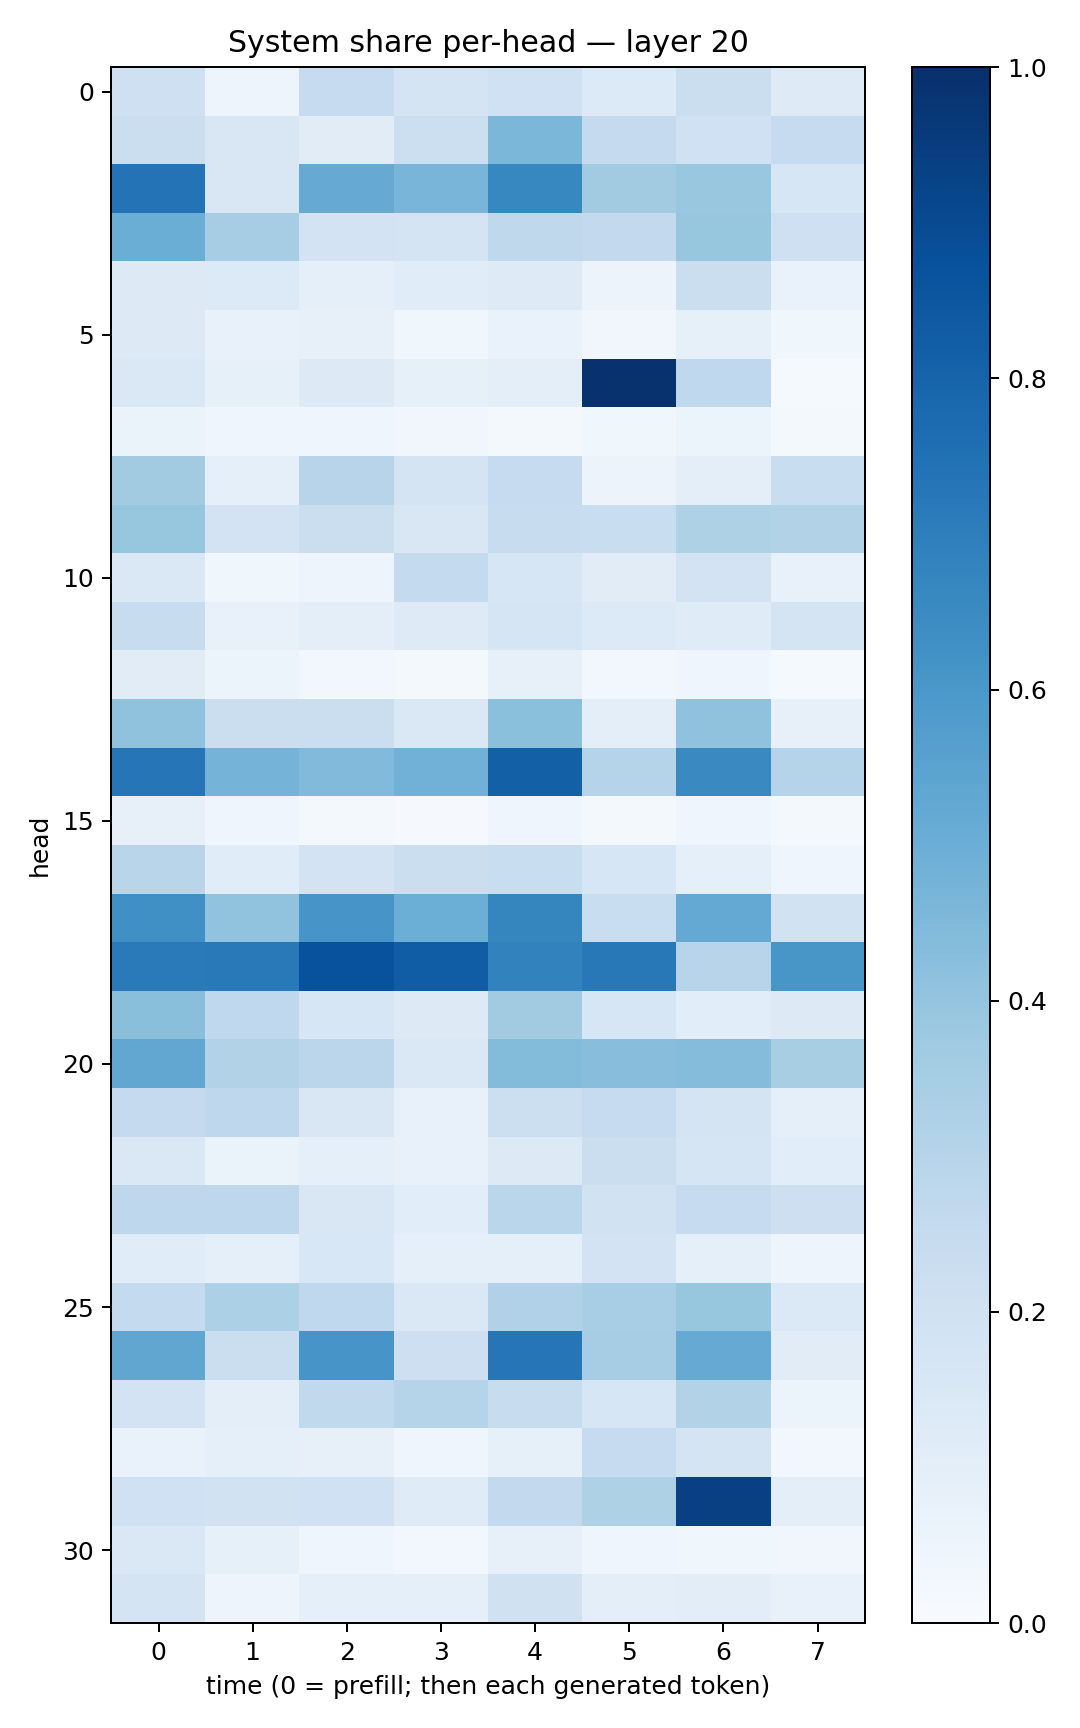

Source data for this figure (header and first rows):
0.2107, 0.050492752, 0.24698606, 0.17968123, 0.20130686, 0.13527814, 0.22165886, 0.123285346
0.2232, 0.1523, 0.1106, 0.2152, 0.4588, 0.2519, 0.1993, 0.2462
0.7404, 0.1522, 0.5127, 0.4677, 0.6649, 0.3601, 0.3864, 0.1594
0.5034, 0.3501, 0.1801, 0.1736, 0.2726, 0.2587, 0.3924, 0.2079
0.1295, 0.1367, 0.08653, 0.1138, 0.1216, 0.05513, 0.2251, 0.06939
0.129, 0.07084, 0.07866, 0.03824, 0.06683, 0.03208, 0.08451, 0.03598
0.1478, 0.08453, 0.1256, 0.08229, 0.09587, 0.9915, 0.2668, 0.01386
0.0655, 0.04387, 0.04472, 0.03277, 0.01999, 0.03777, 0.0587, 0.02069
0.362, 0.09193, 0.2935, 0.1778, 0.2492, 0.0557, 0.09403, 0.2327
0.3927, 0.1802, 0.2199, 0.1488, 0.2387, 0.2328, 0.3234, 0.3117
0.1455, 0.03641, 0.0472, 0.2548, 0.16, 0.1096, 0.1824, 0.07531
0.2376, 0.07781, 0.1005, 0.1224, 0.1656, 0.1349, 0.1205, 0.1761
0.1095, 0.06115, 0.03027, 0.01818, 0.07818, 0.02539, 0.04034, 0.01329
0.407, 0.2208, 0.2213, 0.1415, 0.4182, 0.09671, 0.4097, 0.07895
0.7304, 0.4747, 0.4425, 0.482, 0.8144, 0.2974, 0.6553, 0.3043
0.08041, 0.03989, 0.01738, 0.01149, 0.04203, 0.02343, 0.04249, 0.01866
0.2922, 0.1168, 0.1804, 0.221, 0.2319, 0.1578, 0.08641, 0.03976
0.6313, 0.4056, 0.607, 0.4977, 0.6716, 0.2323, 0.5202, 0.1876
0.7121, 0.7187, 0.8739, 0.827, 0.6802, 0.7222, 0.2957, 0.6046
0.4243, 0.2688, 0.1598, 0.1326, 0.3632, 0.1603, 0.1068, 0.1276
0.5305, 0.315, 0.2846, 0.1471, 0.4409, 0.4263, 0.4343, 0.3411
0.2509, 0.2737, 0.1514, 0.07181, 0.2159, 0.247, 0.1756, 0.08753
0.1411, 0.06481, 0.09102, 0.07165, 0.1315, 0.2264, 0.1681, 0.1064
0.2741, 0.2767, 0.1519, 0.1066, 0.2863, 0.1888, 0.2496, 0.2124
0.1157, 0.09356, 0.1553, 0.09368, 0.09334, 0.1822, 0.09266, 0.05031
0.2575, 0.3291, 0.2657, 0.1421, 0.3165, 0.3455, 0.3929, 0.1368
0.5332, 0.2248, 0.6059, 0.2124, 0.7279, 0.3512, 0.5141, 0.1117
0.1826, 0.09754, 0.264, 0.3044, 0.2356, 0.1587, 0.3105, 0.05372
0.06847, 0.08716, 0.08101, 0.03999, 0.08524, 0.2477, 0.1796, 0.03061
0.2024, 0.1949, 0.2019, 0.1203, 0.259, 0.3241, 0.9342, 0.0974
0.1476, 0.08425, 0.04068, 0.02463, 0.08109, 0.03909, 0.03754, 0.03211
0.179, 0.05004, 0.0888, 0.09047, 0.1987, 0.09726, 0.1029, 0.07526
